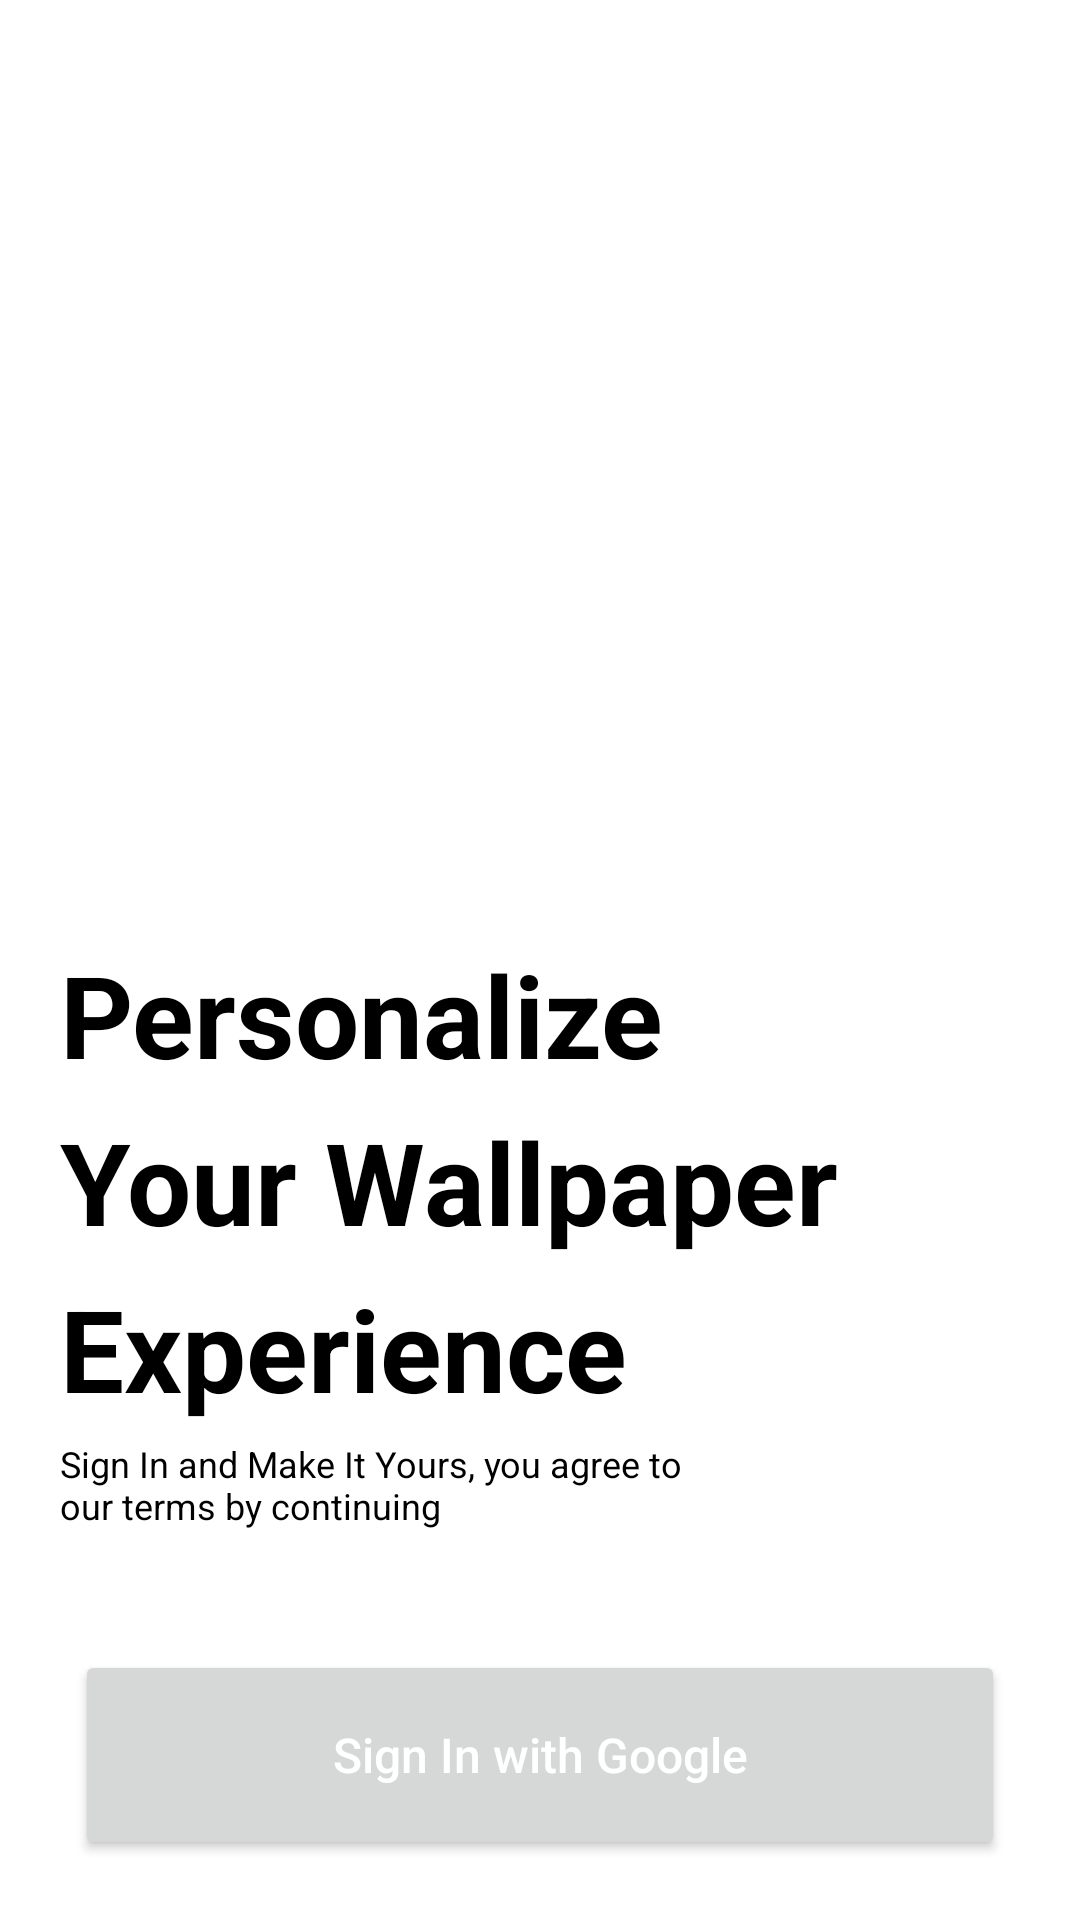

Layout XML and referenced resources for this Android screen:
<!-- AndroidManifest.xml: application theme Theme.PixelPerfect -->
<!-- res/layout/activity_sign_in_google.xml -->
<?xml version="1.0" encoding="utf-8"?>
<androidx.constraintlayout.widget.ConstraintLayout xmlns:android="http://schemas.android.com/apk/res/android"
    xmlns:app="http://schemas.android.com/apk/res-auto"
    xmlns:tools="http://schemas.android.com/tools"
    android:layout_width="match_parent"
    android:layout_height="match_parent"
    android:orientation="vertical"
    android:background="@drawable/google"
    tools:context=".SignInGoogleActivity">

    <Button
        android:id="@+id/button"
        android:layout_width="match_parent"
        android:layout_height="70dp"
        android:layout_gravity="end"
        android:layout_marginHorizontal="25dp"
        android:layout_marginBottom="20dp"
        android:text="Sign In with Google"
        android:textSize="16dp"
        android:textColor="@color/white"
        android:textAllCaps="false"
        app:cornerRadius="28dp"
        app:layout_constraintBottom_toBottomOf="parent"
        app:layout_constraintEnd_toEndOf="parent"
        app:layout_constraintStart_toStartOf="parent" />


    <TextView
        android:layout_width="wrap_content"
        android:layout_height="wrap_content"
        android:layout_marginStart="20dp"
        android:layout_marginBottom="5dp"
        android:text="Personalize"
        android:textColor="@color/black"
        android:textSize="38dp"
        android:textStyle="bold"
        app:layout_constraintBottom_toTopOf="@+id/textView2"
        app:layout_constraintStart_toStartOf="parent" />

    <TextView
        android:id="@+id/textView2"
        android:layout_width="wrap_content"
        android:layout_height="wrap_content"
        android:layout_marginStart="20dp"
        android:textColor="@color/black"
        android:textSize="38dp"
        android:layout_marginBottom="5dp"
        android:text="Your Wallpaper"
        android:textStyle="bold"
        app:layout_constraintBottom_toTopOf="@+id/textView"
        app:layout_constraintStart_toStartOf="parent" />

    <TextView
        android:id="@+id/textView"
        android:layout_width="wrap_content"
        android:layout_height="wrap_content"
        android:layout_marginStart="20dp"
        android:layout_marginBottom="5dp"
        android:text="Experience"
        android:textColor="@color/black"

        android:textSize="38dp"
        android:textStyle="bold"
        app:layout_constraintBottom_toTopOf="@+id/textView3"
        app:layout_constraintStart_toStartOf="parent" />

    <TextView
        android:id="@+id/textView3"
        android:layout_width="212dp"
        android:layout_height="wrap_content"
        android:layout_marginStart="20dp"
        android:layout_marginBottom="40dp"
        android:text="Sign In and Make It Yours, you agree to our terms by continuing"
        android:textColor="@color/black"
        android:textSize="12dp"
        app:layout_constraintBottom_toTopOf="@+id/button"
        app:layout_constraintStart_toStartOf="parent" />
</androidx.constraintlayout.widget.ConstraintLayout>
<!-- resources referenced by this layout -->
<resources>
  <color name="black">#FF000000</color>
  <color name="white">#FFFFFFFF</color>
  <style name="Theme.PixelPerfect" parent="Theme.MaterialComponents.Light.NoActionBar">
          
          <item name="colorPrimary">#000000</item>
          <item name="colorPrimaryVariant">#8F8F8F</item>
          <item name="colorOnPrimary">@color/white</item>
          
          <item name="colorSecondary">#D65858</item>
          <item name="colorSecondaryVariant">#fff</item>
          <item name="colorOnSecondary">@color/black</item>
          
          <item name="android:statusBarColor">?attr/colorPrimaryVariant</item>
          
      </style>
</resources>
